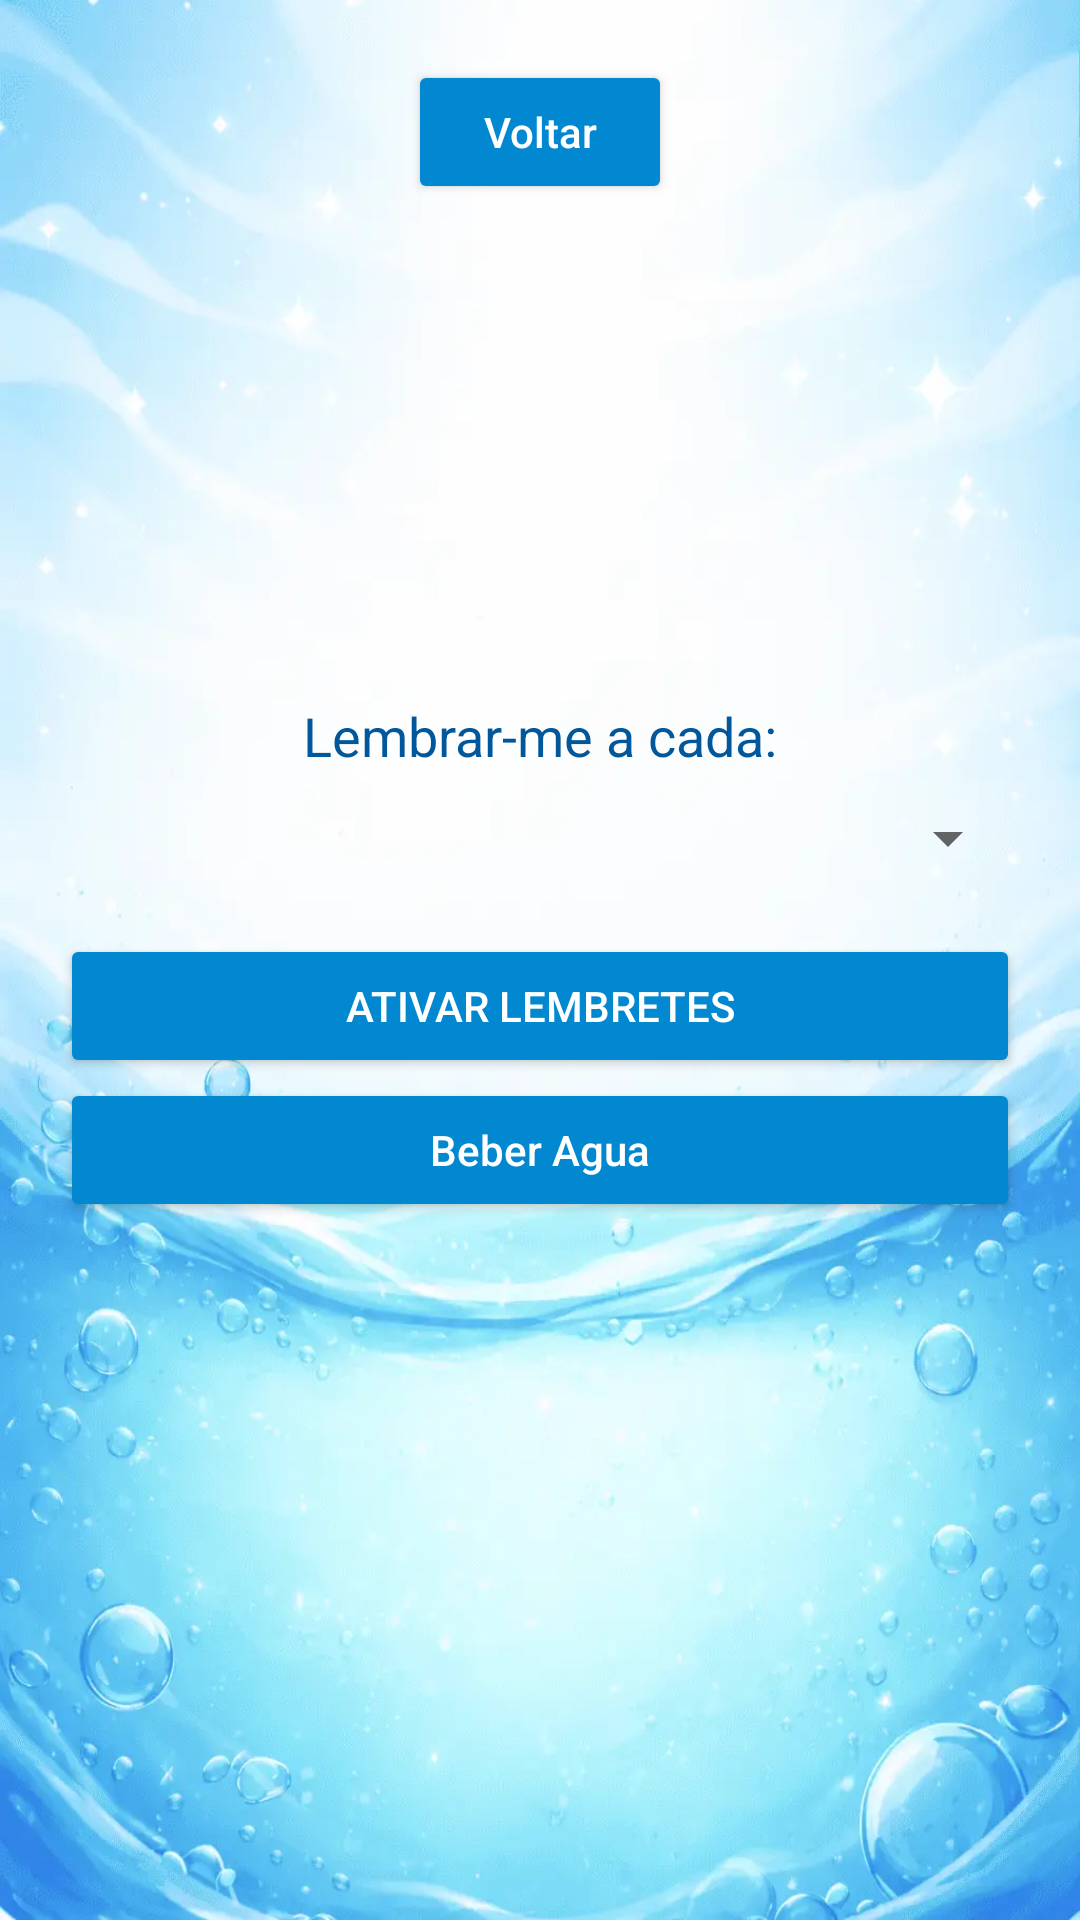

Write the Android layout XML for this screen, with the resource values it uses.
<!-- AndroidManifest.xml: application theme Theme.Nhohidrata -->
<!-- res/layout/activity_notificacoes.xml -->
<?xml version="1.0" encoding="utf-8"?>
<androidx.constraintlayout.widget.ConstraintLayout
    xmlns:android="http://schemas.android.com/apk/res/android"
    xmlns:app="http://schemas.android.com/apk/res-auto"
    android:layout_width="match_parent"
    android:layout_height="match_parent"
    android:background="@drawable/fundo_nha_hidrata"
    android:padding="20dp">

    <Button
        android:id="@+id/voltarMain"
        android:layout_width="wrap_content"
        android:layout_height="wrap_content"
        android:text="Voltar"
        android:textAllCaps="false"
        android:textColor="#FFFFFF"
        android:backgroundTint="#0288D1"
        app:layout_constraintEnd_toEndOf="parent"
        app:layout_constraintStart_toStartOf="parent"
        app:layout_constraintTop_toTopOf="parent" />

    <LinearLayout
        android:layout_width="match_parent"
        android:layout_height="wrap_content"
        android:orientation="vertical"
        android:gravity="center"
        app:layout_constraintBottom_toBottomOf="parent"
        app:layout_constraintEnd_toEndOf="parent"
        app:layout_constraintStart_toStartOf="parent"
        app:layout_constraintTop_toTopOf="parent">

        <TextView
            android:layout_width="wrap_content"
            android:layout_height="wrap_content"
            android:text="Lembrar-me a cada:"
            android:textSize="18sp"
            android:textColor="#01579B"
            android:layout_marginBottom="10dp"/>

        <Spinner
            android:id="@+id/spinnerIntervalo"
            android:layout_width="match_parent"
            android:layout_height="wrap_content"
            android:layout_marginBottom="20dp" />

        <Button
            android:id="@+id/btnLembrar"
            android:layout_width="match_parent"
            android:layout_height="wrap_content"
            android:text="ATIVAR LEMBRETES"
            android:backgroundTint="#0288D1"
            android:textColor="#FFFFFF" />

        <Button
            android:id="@+id/irParaBeberAgua"
            android:layout_width="match_parent"
            android:layout_height="wrap_content"
            android:backgroundTint="#0288D1"
            android:text="Beber Agua"
            android:textAllCaps="false"
            android:textColor="#FFFFFF" />

    </LinearLayout>

</androidx.constraintlayout.widget.ConstraintLayout>
<!-- resources referenced by this layout -->
<resources>
  <!-- drawable fundo_nha_hidrata: webp bitmap (drawable, 51272 bytes) -->
  <style name="Theme.Nhohidrata" parent="Base.Theme.Nhohidrata" />
  <style name="Base.Theme.Nhohidrata" parent="Theme.MaterialComponents.DayNight.NoActionBar">
  
      
          
      </style>
</resources>
